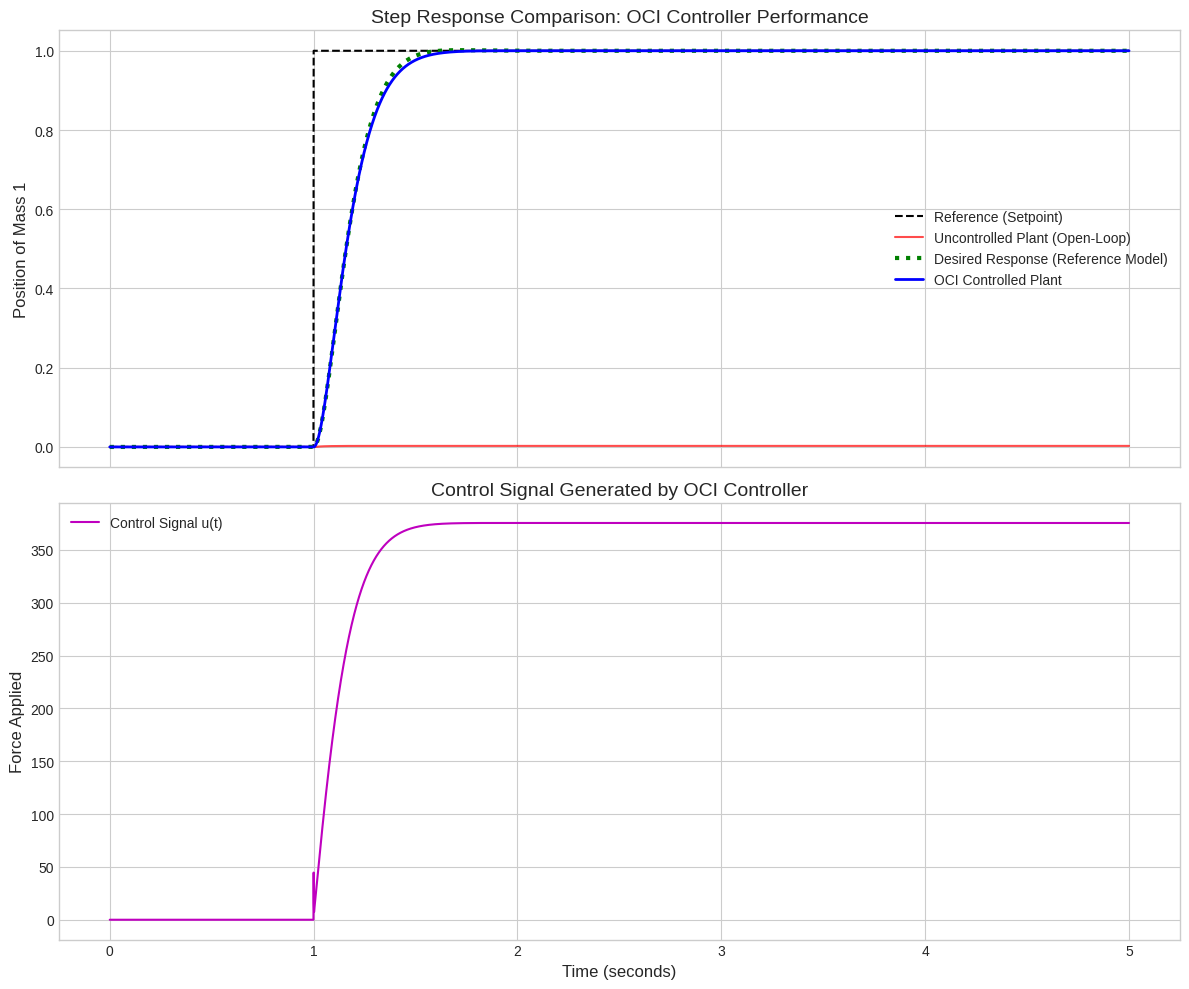

This figure's Python source:
import numpy as np
import scipy.signal as signal
from scipy.linalg import lstsq
import matplotlib.pyplot as plt

# --- Step 1: Define the Hidden Plant ---
def create_two_mass_spring_damper(m1=1.0, m2=1.5, k1=1.0, k2=0.5, b1=0.2, b2=0.1, Ts=0.1):
    A = [[0, 1, 0, 0],
         [-k2/m1, -b1/m1, k2/m1, 0],
         [0, 0, 0, 1],
         [k2/m2, 0, -k2/m2, -b2/m2]]
    B = [[0], [1/m1], [0], [0]]
    C = [[0, 0, 0, 1]] # measure x2dot
    D = [[0]]
    continuous_sys = signal.StateSpace(A, B, C, D)
    discrete_sys_tf = continuous_sys.to_tf().to_discrete(dt=Ts)
    print("--- Hidden Plant Created ---")
    print(f"Sampling Time (Ts): {Ts}s")
    print(f"Plant Numerator: {np.round(discrete_sys_tf.num.flatten(), 4).tolist()}")
    print(f"Plant Denominator: {np.round(discrete_sys_tf.den.flatten(), 4).tolist()}\n")
    return discrete_sys_tf

# --- Step 2: Define the Desired Performance ---
def create_reference_model(damping=0.9, natural_freq=2.0, Ts=0.1):
    num_c = [natural_freq**2]
    den_c = [1, 2 * damping * natural_freq, natural_freq**2]
    continuous_model = signal.TransferFunction(num_c, den_c)
    discrete_model_tf = continuous_model.to_discrete(dt=Ts)
    print("--- Reference Model Created ---")
    print(f"Desired Damping: {damping}, Desired Natural Frequency: {natural_freq} rad/s")
    print(f"Model Numerator: {np.round(discrete_model_tf.num.flatten(), 4).tolist()}")
    print(f"Model Denominator: {np.round(discrete_model_tf.den.flatten(), 4).tolist()}\n")
    return discrete_model_tf

# --- Step 3: Select a Controller Structure ---
def pid_controller_tf(params, Ts, N=20):
    Kp, Ki, Kd = params
    b0 = Kp + Ki*Ts + Kd*N
    b1 = -(Kp + Kp*Ts*N - Ki*Ts + 2*Kd*N)
    b2 = Kp*Ts*N + Kd*N
    a0 = 1
    a1 = -(1 + Ts*N)
    a2 = Ts*N
    num_pid = [b0, b1, b2]
    den_pid = [a0, a1, a2]
    return signal.TransferFunction(num_pid, den_pid, dt=Ts)

# # --- Step 4: Collect Input-Output Data ---
# def generate_simulation_data(plant, sim_time=50, Ts=0.1):
#     N_points = int(sim_time / Ts)
#     t = np.linspace(0, sim_time, N_points)
#     # prbs = np.random.choice([-1, 1], size=N_points)
#     # b, a = signal.butter(4, 0.1)
#     # u = signal.lfilter(b, a, prbs)
#     # u = u / np.max(np.abs(u))
#     # Generate a step input for simplicity
#     u = np.ones(N_points)  # Step input
#     u[0:int(1/Ts)] = 0
#     _, y = signal.dlsim(plant, u, t)
#     print("--- Generated Input-Output Data for Identification ---\n")
#     return t, u, y.flatten()

def generate_simulation_data(plant, sim_time=50, Ts=0.1, signal_type='chirp'):
    """
    Generates input-output data from the plant.
    signal_type can be 'prbs' or 'chirp'.
    """
    N_points = int(sim_time / Ts)
    t = np.linspace(0, sim_time, N_points)
    
    if signal_type == 'prbs':
        prbs = np.random.choice([-1, 1], size=N_points)
        b, a = signal.butter(4, 0.1)
        u = signal.lfilter(b, a, prbs)
    elif signal_type == 'chirp':
        # A chirp signal sweeps from a low to a high frequency
        f0 = 0.01  # Start frequency
        f1 = 1 / (2 * Ts) * 0.5 # End frequency (half of Nyquist)
        u = signal.chirp(t, f0=f0, f1=f1, t1=sim_time, method='logarithmic')
    else:
        raise ValueError("signal_type must be 'prbs' or 'chirp'")
        
    u = u / np.max(np.abs(u)) # Normalize
    _, y = signal.dlsim(plant, u, t)
    print(f"--- Generated Input-Output Data using '{signal_type}' signal ---\n")
    return t, u, y.flatten()


# --- Step 5: OCI Identification with CORRECTED Parameter Conversion ---
def oci_identify_controller(u, y, M, Ts, N=20):
    """
    Identifies the optimal controller parameters for the proper PID structure
    using the corrected algebraic inversion to find Kp, Ki, Kd.
    """
    M_num = M.num.flatten()
    M_den = M.den.flatten()
    
    order_diff = len(M_den) - len(M_num)
    padded_M_num = np.pad(M_num, (order_diff, 0), 'constant')
    one_minus_M_num = np.polysub(M_den, padded_M_num)
    
    y_f = signal.lfilter(one_minus_M_num, M_den, y)
    u_f = signal.lfilter(M_num, M_den, u)

    a0 = 1
    a1 = -(1 + Ts*N)
    a2 = Ts*N
    
    target = a0*u_f[2:] + a1*u_f[1:-1] + a2*u_f[0:-2]
    
    regressor = np.vstack([y_f[2:], y_f[1:-1], y_f[0:-2]]).T
    
    b_opt, _, _, _ = lstsq(regressor[:-1], target)
    b0, b1, b2 = b_opt
    
    # This is the key fix to the negative coefficient problem.
    Ki = (b0 + b1 + b2) / (2 * Ts)
    Kp = (b2 - (b0 - Ki*Ts)) / (Ts*N - 1)
    Kd = (b0 - Kp - Ki*Ts) / N
    # --- End of Fix ---
    
    optimal_params = [Kp, Ki, Kd]
    
    print("--- Optimal Controller Identification Complete ---")
    print(f"Identified Controller Numerator Params (b0, b1, b2): {[round(p, 4) for p in b_opt]}")
    print(f"Identified PID Parameters (Kp, Ki, Kd): {[round(p, 4) for p in optimal_params]}\n")
    
    # Sanity check for the user
    if any(p < 0 for p in optimal_params):
        print("!!! WARNING: One or more identified PID coefficients are negative.")
        print("!!! This may indicate poor data quality or issues with the reference model.\n")
        
    return optimal_params

# --- Step 6: Validate the Controller and Plot Results ---
def validate_and_plot(plant, controller_params, M, Ts, N=20):
    controller = pid_controller_tf(controller_params, Ts, N)
    num_cl = np.polymul(plant.num.flatten(), controller.num.flatten())
    den_cl = np.polyadd(np.polymul(plant.den.flatten(), controller.den.flatten()), num_cl)
    oci_closed_loop = signal.TransferFunction(num_cl, den_cl, dt=Ts)
    
    sim_time = 5
    N_sim = int(sim_time / Ts)
    t = np.linspace(0, sim_time, N_sim)
    ref_signal = np.ones(N_sim)
    ref_signal[0:int(1/Ts)] = 0  # Step input for reference
    
    _, y_ol = signal.dlsim(plant, ref_signal, t)
    _, y_ref = signal.dlsim(M, ref_signal, t)
    _, y_cl = signal.dlsim(oci_closed_loop, ref_signal, t)
    
    error = ref_signal - y_cl[:-1].flatten()
    _, u = signal.dlsim(controller, error, t)

    plt.style.use('seaborn-v0_8-whitegrid')
    fig, axs = plt.subplots(2, 1, figsize=(12, 10), sharex=True)
    
    axs[0].plot(t, ref_signal, 'k--', label='Reference (Setpoint)')
    axs[0].plot(t, y_ol[:-1], 'r-', alpha=0.7, label='Uncontrolled Plant (Open-Loop)')
    axs[0].plot(t, y_ref[:-1], 'g:', lw=3, label='Desired Response (Reference Model)')
    axs[0].plot(t, y_cl[:-1], 'b-', lw=2, label='OCI Controlled Plant')
    axs[0].set_title('Step Response Comparison: OCI Controller Performance', fontsize=14)
    axs[0].set_ylabel('Position of Mass 1', fontsize=12)
    axs[0].legend(fontsize=10)
    axs[0].grid(True)
    
    axs[1].plot(t, u[:-1], 'm-', label='Control Signal u(t)')
    axs[1].set_title('Control Signal Generated by OCI Controller', fontsize=14)
    axs[1].set_xlabel('Time (seconds)', fontsize=12)
    axs[1].set_ylabel('Force Applied', fontsize=12)
    axs[1].legend(fontsize=10)
    axs[1].grid(True)
    
    plt.tight_layout()
    plt.show()

# --- Main Simulation Orchestrator ---
if __name__ == '__main__':
    SAMPLING_TIME = 0.001
    FILTER_COEFF = 3
    SIM_TIME_IDENT=40

    m1 = 1.0  # kg
    m2 = 18.0  # kg
    k1 = 0.0  # N/m
    k2 = (32.0*2*np.pi)**2  # N/m
    b1 = 75.0  # Ns/m
    b2 = 300.0  # Ns/m
    mu = 0.0  # Friction coefficient
    Fc = 0.0  # Coulomb friction force
    
    plant_tf = create_two_mass_spring_damper(
        m1=m1, m2=m2, k1=k1, k2=k2, b1=b1, b2=b2, Ts=SAMPLING_TIME
    )
    reference_model_tf = create_reference_model(
        damping=0.9, natural_freq=10, Ts=SAMPLING_TIME
    )
    
    time_vec, input_data, output_data = generate_simulation_data(
        plant=plant_tf, sim_time=SIM_TIME_IDENT, Ts=SAMPLING_TIME, signal_type='chirp'
    )
    optimal_pid_params = oci_identify_controller(
        u=input_data,
        y=output_data,
        M=reference_model_tf,
        Ts=SAMPLING_TIME,
        N=FILTER_COEFF
    )
    validate_and_plot(
        plant=plant_tf,
        controller_params=optimal_pid_params,
        M=reference_model_tf,
        Ts=SAMPLING_TIME,
        N=FILTER_COEFF
    )